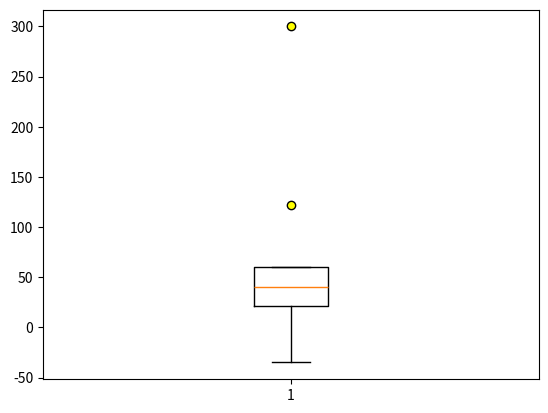

Python code for this plot: (Note: this script raises an exception after producing the figure.)
# -*- coding: utf-8 -*-

import matplotlib.pyplot as plt
data = [-35, 10, 21, 30, 40, 50, 60, 122, 300]
flierprops = {'marker': 'o', 'markerfacecolor': 'yellow', 'color': 'black'}
# plt.grid(True, linestyle = "-.", color = "black")
plt.boxplot(data,notch=False,flierprops=flierprops)
plt.savefig('D:/pythonprogram/BigData/picture/1.2.png')
plt.show()